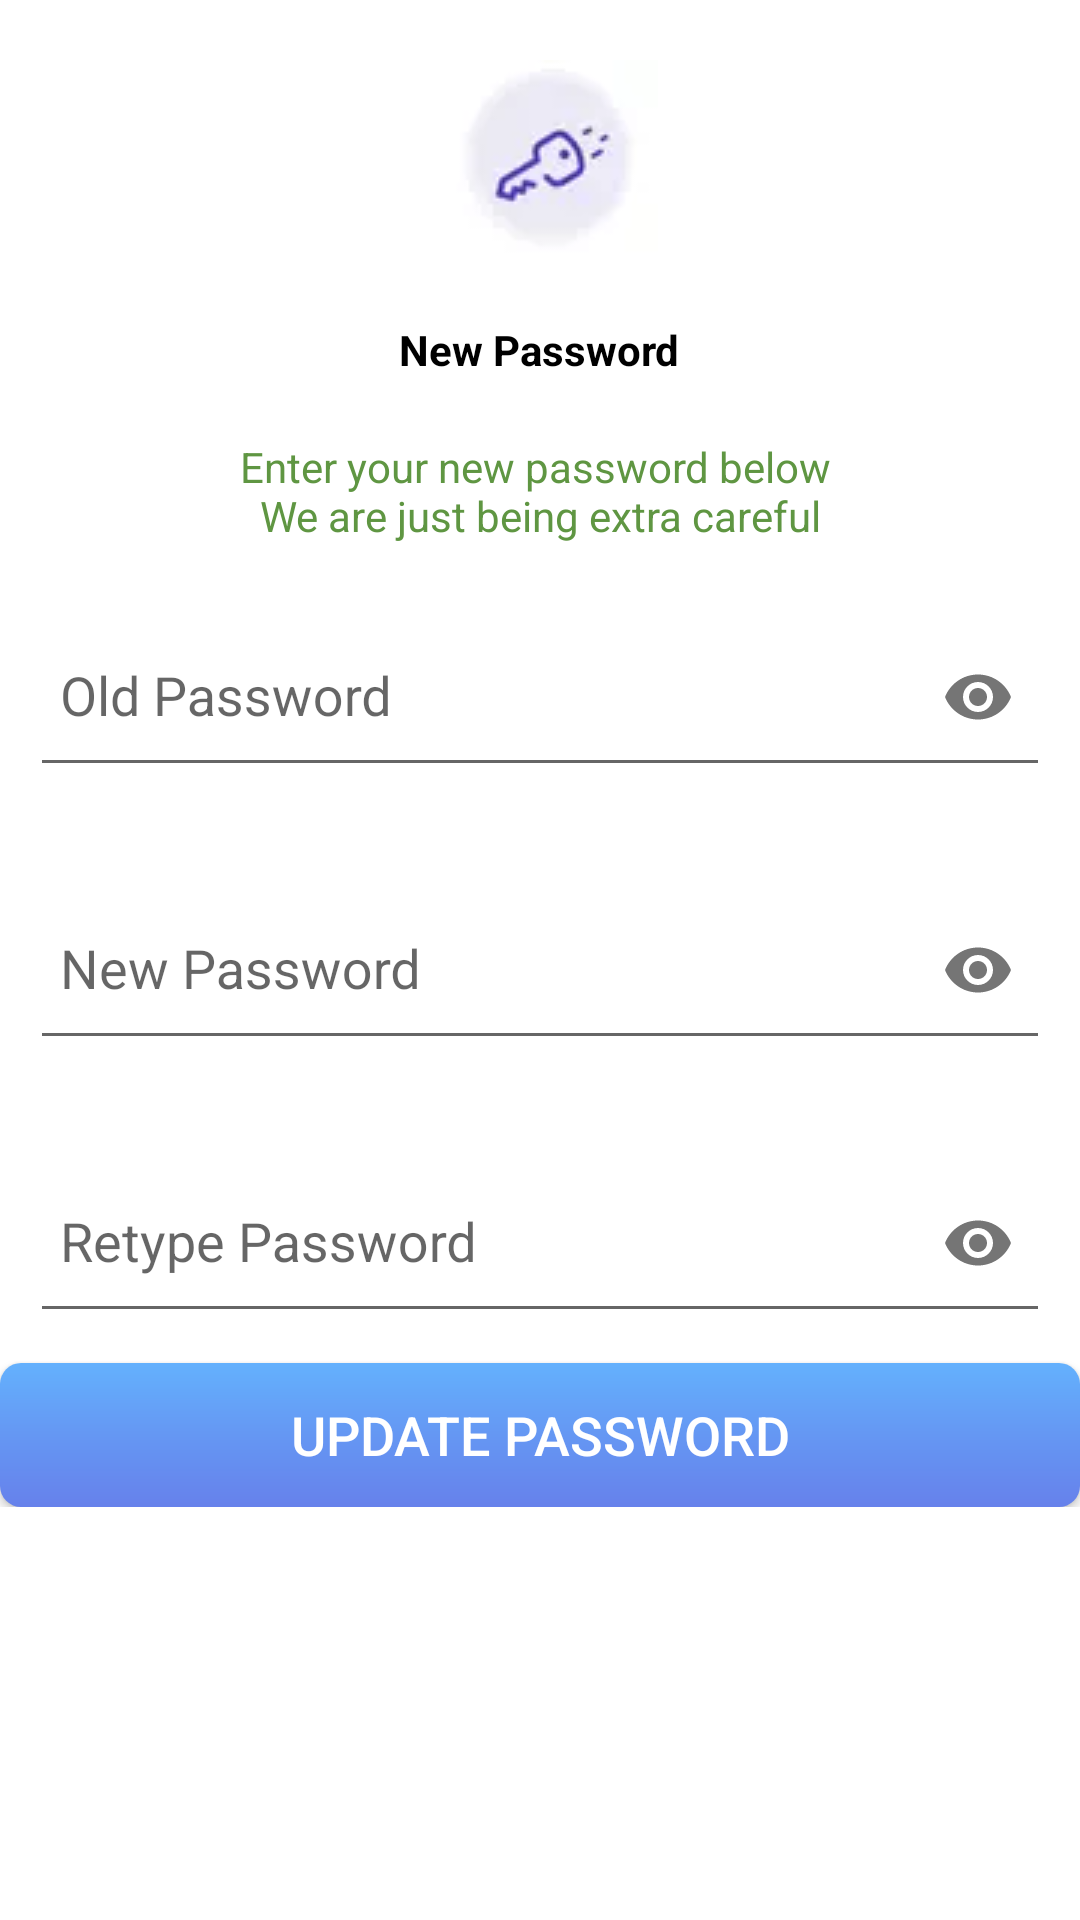

Produce the Android XML layout that renders to this screen, including the resource entries it uses.
<!-- AndroidManifest.xml: application theme AppTheme.NoActionBar -->
<!-- res/layout/fragment_update_password.xml -->
<?xml version="1.0" encoding="utf-8"?>
<ScrollView xmlns:android="http://schemas.android.com/apk/res/android"
    xmlns:app="http://schemas.android.com/apk/res-auto"
    xmlns:tools="http://schemas.android.com/tools"
    android:layout_width="match_parent"
    android:layout_height="match_parent"
    android:background="@android:color/white"
    android:orientation="vertical">


    <LinearLayout
        android:layout_width="match_parent"
        android:layout_height="wrap_content"
        android:orientation="vertical">

        
        <LinearLayout
            android:id="@+id/layout_newpass"
            android:layout_width="match_parent"
            android:layout_height="wrap_content"
            android:orientation="vertical"
            android:visibility="visible">

            <ImageView
                android:layout_width="wrap_content"
                android:layout_height="match_parent"
                android:layout_gravity="center_horizontal"
                android:layout_marginTop="20dp"
                android:background="@drawable/newpas" />

            <TextView
                android:layout_width="wrap_content"
                android:layout_height="wrap_content"
                android:layout_gravity="center_horizontal"
                android:layout_marginTop="10dp"
                android:padding="10dp"
                android:text="@string/newpass"
                android:textStyle="bold"
                android:textColor="@android:color/black"
                android:textSize="@dimen/_16ssp" />

            <TextView
                android:layout_width="match_parent"
                android:layout_height="wrap_content"
                android:layout_gravity="center_horizontal"
                android:layout_marginStart="10dp"
                android:layout_marginTop="10dp"
                android:layout_marginEnd="10dp"
                android:gravity="center_horizontal"
                android:text="@string/enternew" />
            

            <com.google.android.material.textfield.TextInputLayout
                android:layout_width="match_parent"
                android:layout_height="wrap_content"
                android:layout_margin="10dp"
                android:orientation="vertical"
                app:passwordToggleEnabled="true">

                <com.google.android.material.textfield.TextInputEditText
                    android:id="@+id/tvoldPassword"
                    android:layout_width="match_parent"
                    android:layout_height="60dp"
                    android:baselineAligned="false"
                    android:hint="@string/old_password"
                    android:inputType="textPassword"
                    android:padding="10dp" />
            </com.google.android.material.textfield.TextInputLayout>

            

            <com.google.android.material.textfield.TextInputLayout
                android:layout_width="match_parent"
                android:layout_height="wrap_content"
                android:layout_margin="10dp"
                app:passwordToggleEnabled="true">

                <com.google.android.material.textfield.TextInputEditText
                    android:id="@+id/tvPassword"
                    android:layout_width="match_parent"
                    android:layout_height="60dp"
                    android:hint="@string/newpass"
                    android:inputType="textPassword"
                    android:padding="10dp" />
            </com.google.android.material.textfield.TextInputLayout>


            

            <com.google.android.material.textfield.TextInputLayout
                android:id="@+id/etPasswordLayout"
                android:layout_width="match_parent"
                android:layout_height="wrap_content"
                android:layout_margin="10dp"
                app:passwordToggleEnabled="true">

                <com.google.android.material.textfield.TextInputEditText
                    android:id="@+id/tvConfirmPassword"
                    android:layout_width="match_parent"
                    android:layout_height="60dp"
                    android:hint="@string/retype"
                    android:inputType="textPassword"
                    android:padding="10dp" />
            </com.google.android.material.textfield.TextInputLayout>


            <Button
                android:id="@+id/btn_Done"
                android:layout_width="match_parent"
                android:layout_height="wrap_content"
                android:layout_margin="@dimen/_10sdp"
                android:background="@drawable/login_button_background"
                android:text="@string/update_password"
                android:textAllCaps="true"
                android:textColor="@android:color/white"
                android:textSize="18dp" />
        </LinearLayout>
    </LinearLayout>
</ScrollView>
<!-- resources referenced by this layout -->
<resources>
  <!-- drawable login_button_background (drawable) -->
  <?xml version="1.0" encoding="UTF-8"?>
  <shape xmlns:android="http://schemas.android.com/apk/res/android" android:shape="rectangle" >
  
      <gradient
          android:angle="90"
          android:centerColor="#6597f3"
          android:endColor="#64b1fd"
          android:startColor="#6681eb"
          android:type="linear" />
  
      <corners
          android:radius="07dp"/>
  
  </shape>
  <!-- drawable newpas: webp bitmap (drawable, 506 bytes) -->
  <string name="enternew">Enter your new password below \nWe are just being extra careful</string>
  <string name="newpass">New Password</string>
  <string name="old_password">Old Password</string>
  <string name="retype">Retype Password</string>
  <string name="update_password">Update Password</string>
  <style name="AppTheme.NoActionBar">
          <item name="windowActionBar">false</item>
          <item name="windowNoTitle">true</item>
          <item name="android:textColor">@color/colorPrimaryDark</item>
      </style>
  <color name="colorPrimaryDark">#5F9642</color>
</resources>
